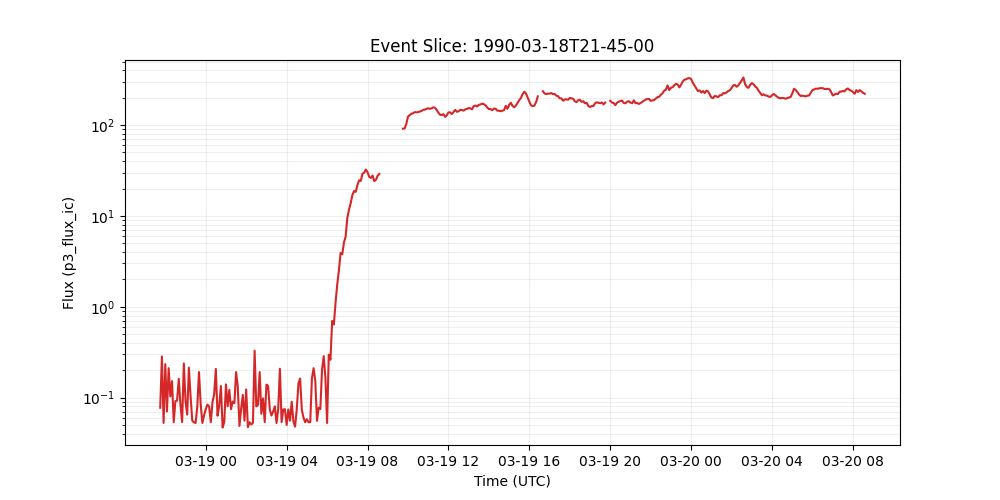

The file beside this chart, header and first rows:
time_tag, p3_flux_ic
1990-03-18 21:45:00, 0.0773
1990-03-18 21:50:00, 0.284
1990-03-18 21:55:00, 0.0526
1990-03-18 22:00:00, 0.234
1990-03-18 22:05:00, 0.0703
1990-03-18 22:10:00, 0.211
1990-03-18 22:15:00, 0.103
1990-03-18 22:20:00, 0.152
1990-03-18 22:25:00, 0.0536
1990-03-18 22:30:00, 0.0916
1990-03-18 22:35:00, 0.0927
1990-03-18 22:40:00, 0.161
1990-03-18 22:45:00, 0.0841
1990-03-18 22:50:00, 0.0538
1990-03-18 22:55:00, 0.238
1990-03-18 23:00:00, 0.0918
1990-03-18 23:05:00, 0.065
1990-03-18 23:10:00, 0.214
1990-03-18 23:15:00, 0.104
1990-03-18 23:20:00, 0.0558
1990-03-18 23:25:00, 0.0535
1990-03-18 23:30:00, 0.0526
1990-03-18 23:35:00, 0.08
1990-03-18 23:40:00, 0.191
1990-03-18 23:45:00, 0.0845
1990-03-18 23:50:00, 0.0526
1990-03-18 23:55:00, 0.0637
1990-03-19 00:00:00, 0.0746
1990-03-19 00:05:00, 0.0838
1990-03-19 00:10:00, 0.08
1990-03-19 00:15:00, 0.0537
1990-03-19 00:20:00, 0.0889
1990-03-19 00:25:00, 0.109
1990-03-19 00:30:00, 0.207
1990-03-19 00:35:00, 0.0632
1990-03-19 00:40:00, 0.0813
1990-03-19 00:45:00, 0.134
1990-03-19 00:50:00, 0.0469
1990-03-19 00:55:00, 0.054
1990-03-19 01:00:00, 0.14
1990-03-19 01:05:00, 0.0804
1990-03-19 01:10:00, 0.122
1990-03-19 01:15:00, 0.0746
1990-03-19 01:20:00, 0.0904
1990-03-19 01:25:00, 0.0867
1990-03-19 01:30:00, 0.191
1990-03-19 01:35:00, 0.133
1990-03-19 01:40:00, 0.0488
1990-03-19 01:45:00, 0.0757
1990-03-19 01:50:00, 0.107
1990-03-19 01:55:00, 0.0558
1990-03-19 02:00:00, 0.123
1990-03-19 02:05:00, 0.0473
1990-03-19 02:10:00, 0.0535
1990-03-19 02:15:00, 0.0507
1990-03-19 02:20:00, 0.0526
1990-03-19 02:25:00, 0.329
1990-03-19 02:30:00, 0.08
1990-03-19 02:35:00, 0.0834
1990-03-19 02:40:00, 0.191
... 360 more rows
